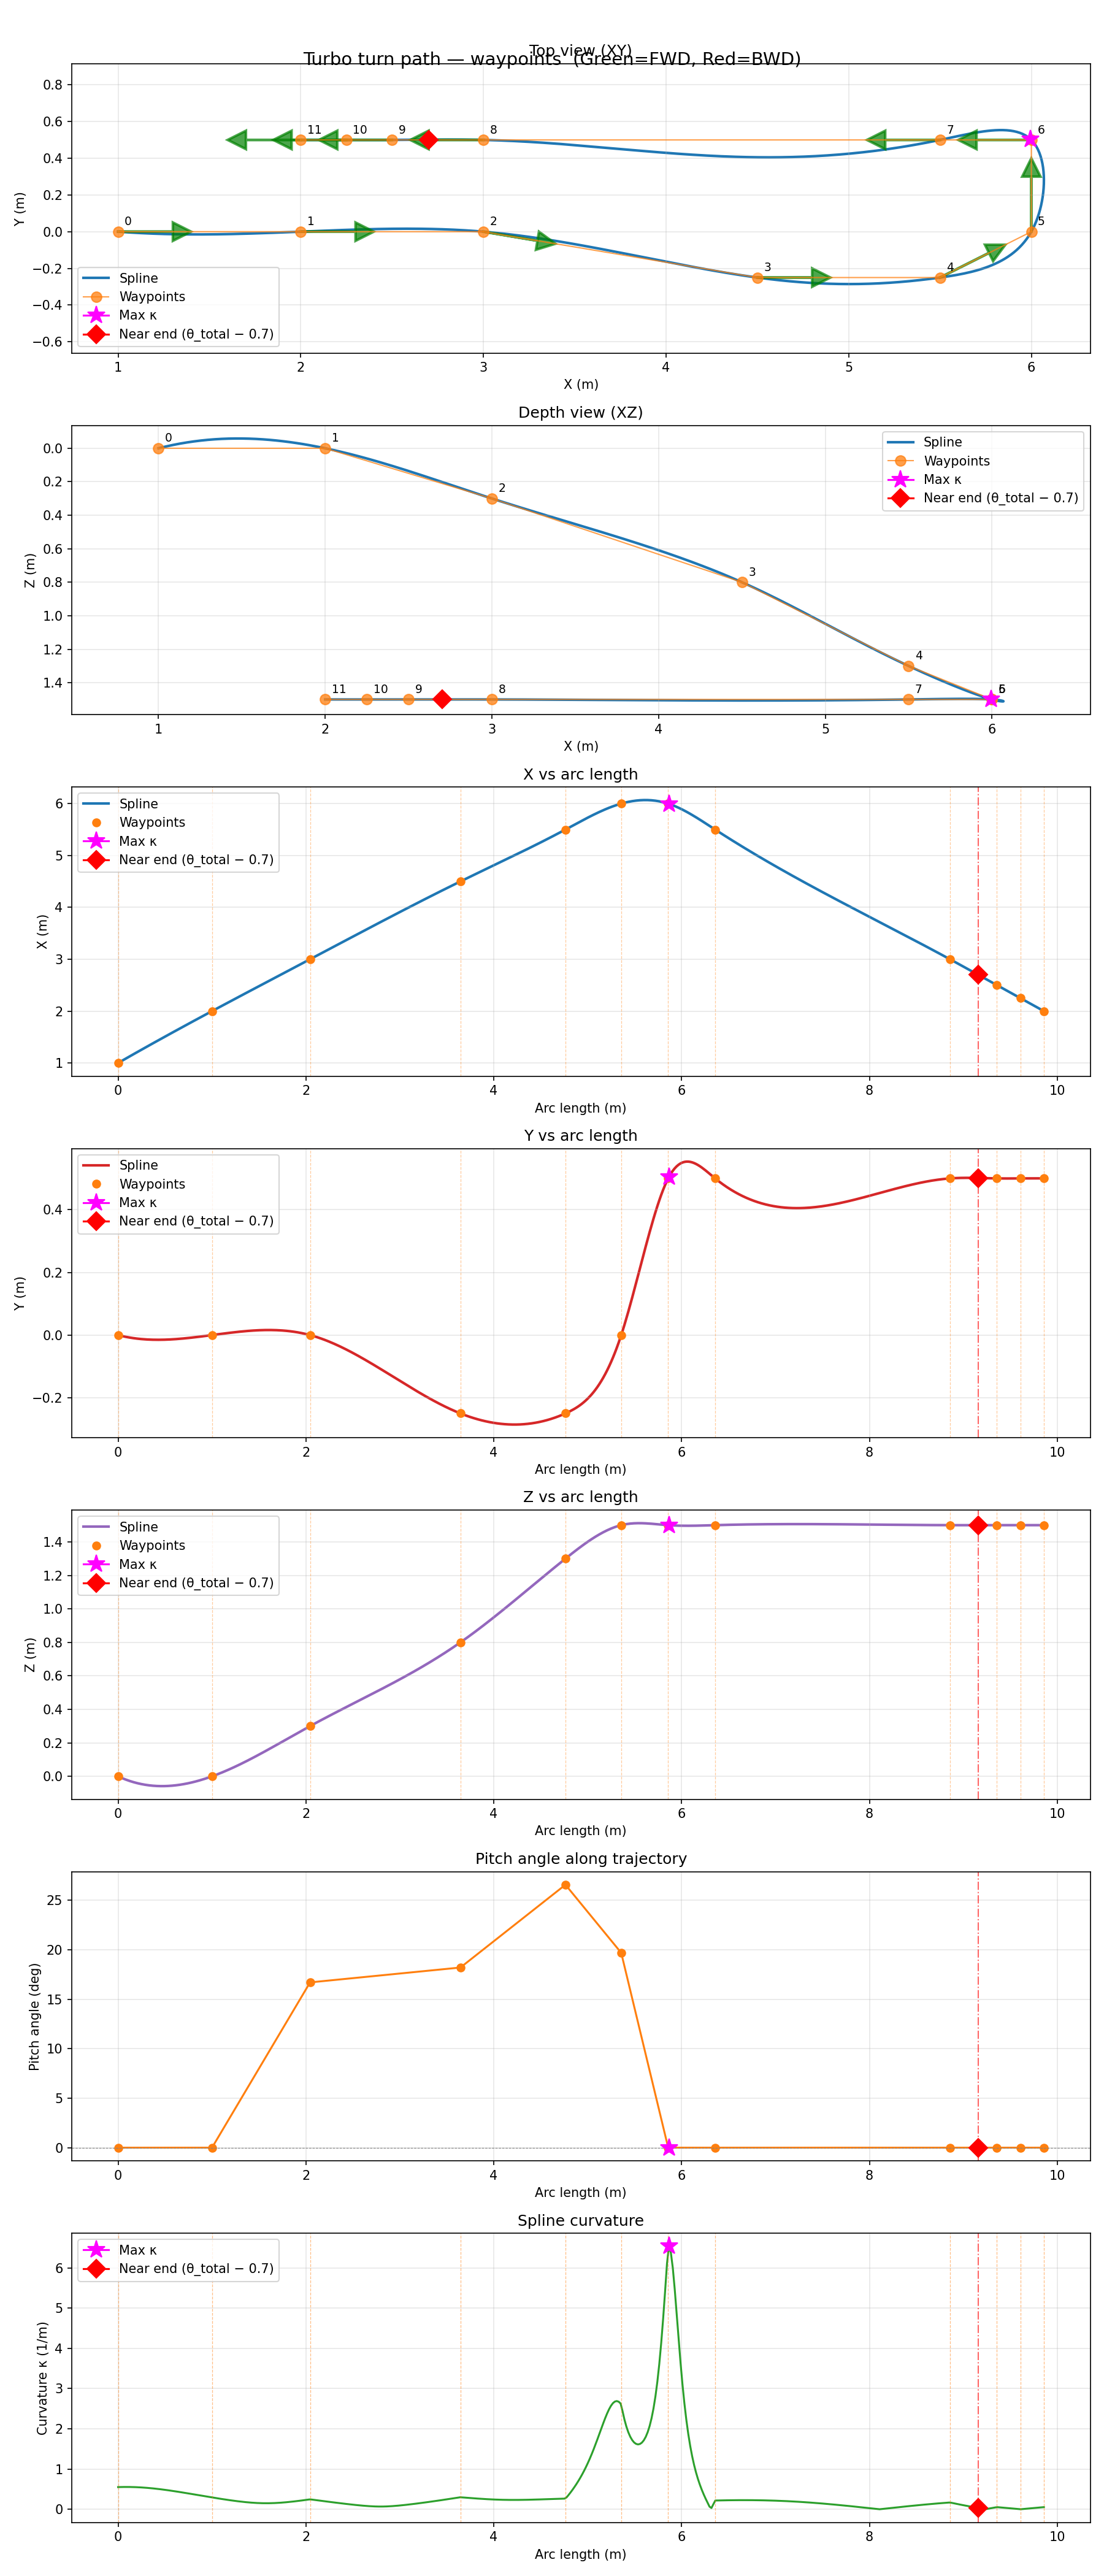

The table this chart was drawn from, first rows:
x, y, z, q0, q1, q2, q3, u, v, w, q, p, r
1.0, 0.0, 0.0, 1.0, 0.0, 0.0, 0.0, 0.2, 0.0, 0.0, 0.0, 0.0, 0.0
2.0, 0.0, 0.0, 1.0, 0.0, 0.0, 0.0, 0.2, 0.0, 0.0, 0.0, 0.0, 0.0
3.0, 0.0, 0.3, 0.9966, 0.0, 0.0, -0.08248, 0.2, 0.0, 0.0, 0.0, 0.0, 0.0
4.5, -0.25, 0.8, 1.0, 0.0, 0.0, 0.0, 0.2, 0.0, 0.0, 0.0, 0.0, 0.0
5.5, -0.25, 1.3, 0.9732, 0.0, 0.0, 0.2298, 0.2, 0.0, 0.0, 0.0, 0.0, 0.0
6.0, 0.0, 1.5, 0.7071, 0.0, 0.0, 0.7071, 0.2, 0.0, 0.0, 0.0, 0.0, 0.0
6.0, 0.5, 1.5, 6.123233995736766e-17, 0.0, 0.0, 1.0, 0.2, 0.0, 0.0, 0.0, 0.0, 0.0
5.5, 0.5, 1.5, 6.123233995736766e-17, 0.0, 0.0, 1.0, 0.2, 0.0, 0.0, 0.0, 0.0, 0.0
3.0, 0.5, 1.5, 6.123233995736766e-17, 0.0, 0.0, 1.0, 0.2, 0.0, 0.0, 0.0, 0.0, 0.0
2.5, 0.5, 1.5, 6.123233995736766e-17, 0.0, 0.0, 1.0, 0.0, 0.0, 0.0, 0.0, 0.0, 0.0
2.25, 0.5, 1.5, 6.123233995736766e-17, 0.0, 0.0, 1.0, 0.0, 0.0, 0.0, 0.0, 0.0, 0.0
2.0, 0.5, 1.5, 6.123233995736766e-17, 0.0, 0.0, 1.0, 0.0, 0.0, 0.0, 0.0, 0.0, 0.0
